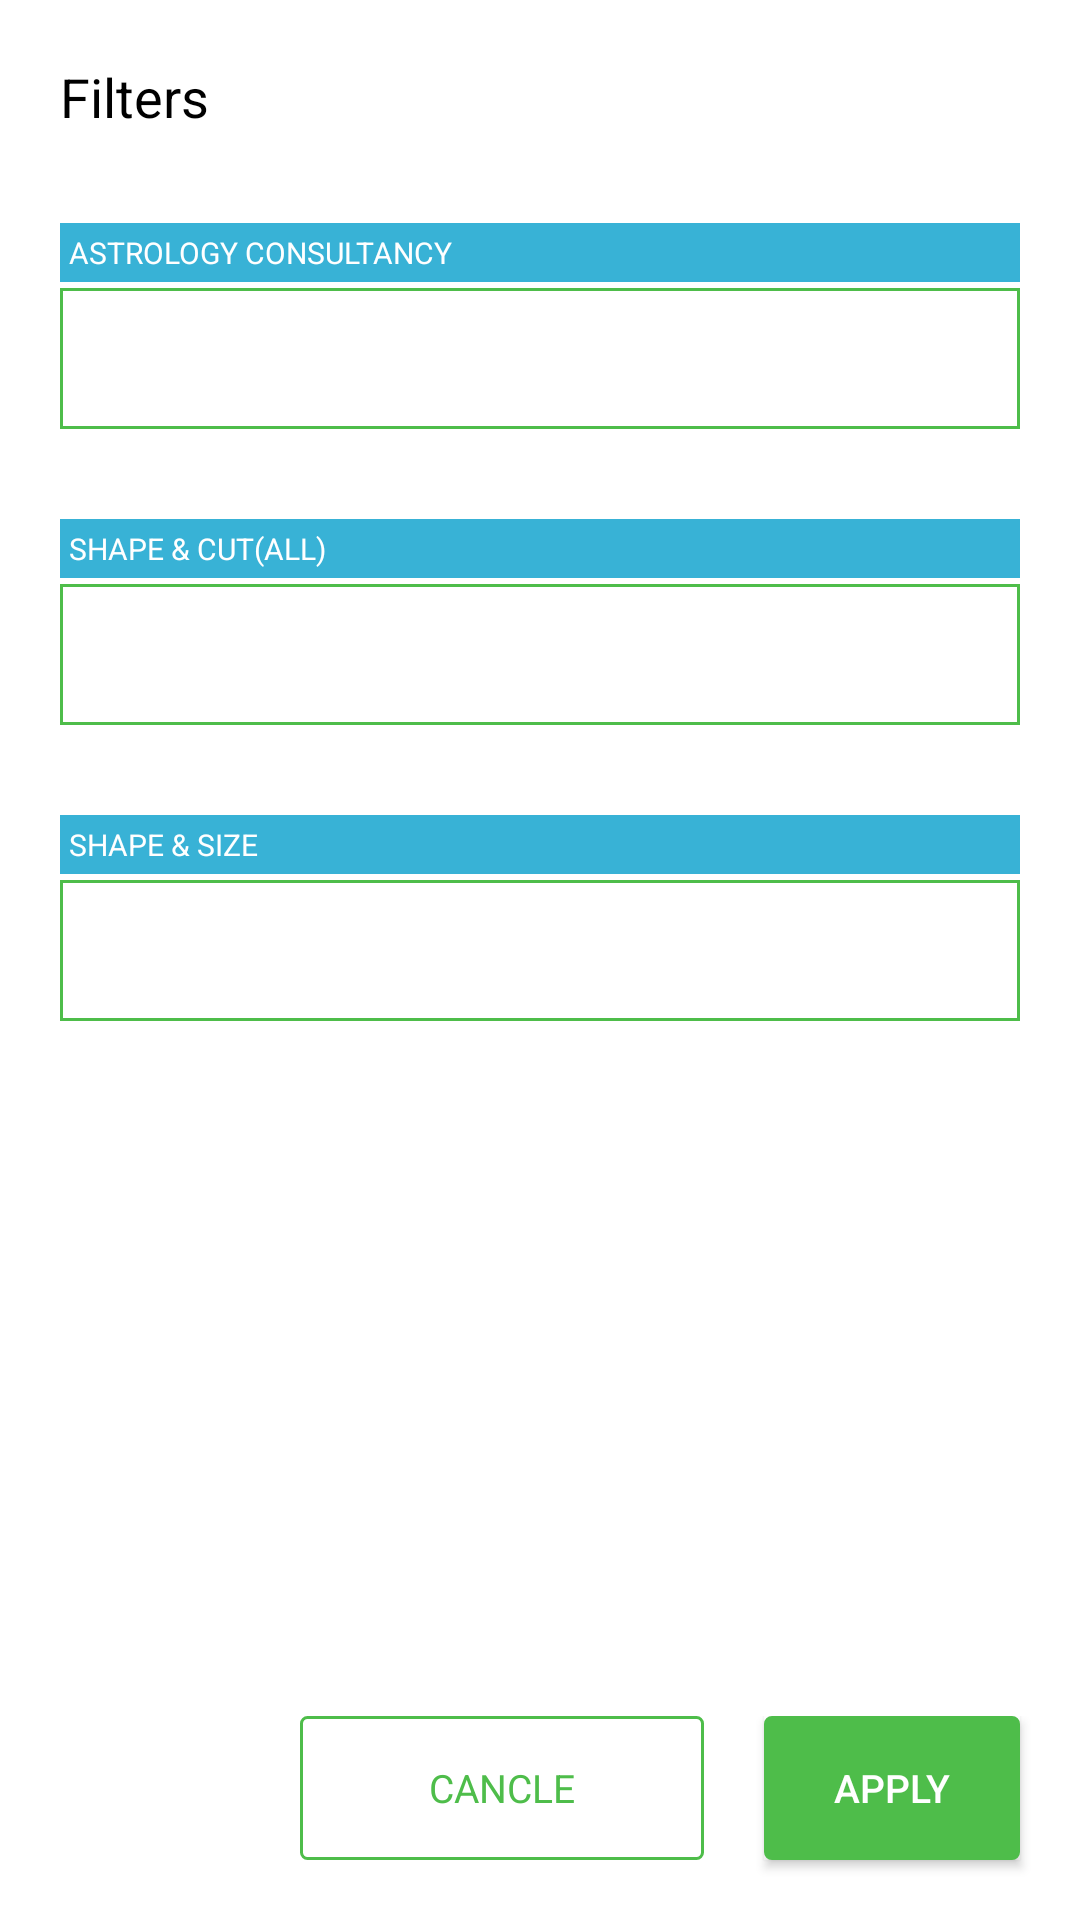

Layout XML and referenced resources for this Android screen:
<!-- AndroidManifest.xml: application theme AppTheme -->
<!-- res/layout/filter.xml -->
<?xml version="1.0" encoding="utf-8"?>

<RelativeLayout xmlns:android="http://schemas.android.com/apk/res/android"
    android:layout_width="match_parent"
    android:layout_height="match_parent"
    android:background="@color/white"
    android:orientation="vertical" >
    
    
    <LinearLayout 
    android:layout_width="match_parent"
    android:layout_height="wrap_content"
  android:padding="20dp"
  android:background="@color/white"
    android:orientation="vertical" >
    
        
        <TextView
                android:layout_width="match_parent"
                android:layout_height="wrap_content"
                android:text="Filters"
                android:textColor="@color/black"
                android:textSize="18sp" />
        
        
        
        
        
          <TextView
                android:layout_width="match_parent"
                android:layout_height="wrap_content"
                android:text="Astrology consultancy"
                android:textAllCaps="true"
                 android:layout_marginTop="30dp"
                android:textColor="#ffffff"
                android:padding="3dp"
                android:background="#38B2D6"
                android:textSize="10sp" />
        
        <Spinner
                android:id="@+id/spinner1"
                android:layout_width="match_parent"
                android:layout_height="47dp"
                android:layout_marginTop="2dp"
                android:background="@drawable/spinner_background"
                android:spinnerMode="dropdown" >
            </Spinner>
            
        <TextView
                android:layout_width="match_parent"
                android:layout_height="wrap_content"
                android:text="@string/filters"
                android:textAllCaps="true"
                 android:layout_marginTop="30dp"
                android:textColor="#ffffff"
                android:padding="3dp"
                android:background="#38B2D6"
                android:textSize="10sp" />
        
        <Spinner
                android:id="@+id/spinner2"
                android:layout_width="match_parent"
                android:layout_height="47dp"
                android:layout_marginTop="2dp"
                android:background="@drawable/spinner_background"
                android:spinnerMode="dropdown" >
            </Spinner>
    
          <TextView
                android:layout_width="match_parent"
                android:layout_height="wrap_content"
                android:text="@string/filterss"
                android:textAllCaps="true"
                 android:layout_marginTop="30dp"
                android:textColor="#ffffff"
                android:padding="3dp"
                android:background="#38B2D6"
                android:textSize="10sp" />
        
        <Spinner
                android:id="@+id/spinner3"
                android:layout_width="match_parent"
                android:layout_height="47dp"
                android:layout_marginTop="2dp"
                android:background="@drawable/spinner_background"
                android:spinnerMode="dropdown" >
            </Spinner>
</LinearLayout>

    
      <LinearLayout
                android:id="@+id/_rcel"
                android:layout_width="match_parent"
                android:layout_height="wrap_content"
               android:layout_alignParentBottom="true"
           android:orientation="horizontal"
                android:background="@color/white">
        
            <TextView
                android:id="@+id/cancle"
                android:layout_width="match_parent"
                android:layout_height="match_parent"
                android:text="Cancle"
                android:textAllCaps="true"
                android:background="@drawable/backgroundss"
                        android:layout_marginRight="20dp"
                        android:layout_marginBottom="20dp"
                android:gravity="center"
                android:layout_marginLeft="100dp"
                android:layout_weight="20"
                android:textColor="@color/ratnajyoti"
                android:padding="5dp"
                android:textSize="13sp" />
        
        <Button
                        android:id="@+id/btnLogin"
                        android:layout_width="wrap_content"
                        android:layout_height="wrap_content"
                           android:layout_weight=".5"
                        android:padding="5dp"
                        android:layout_marginRight="20dp"
                        android:layout_marginBottom="20dp"
                           android:textAllCaps="true"
                        android:background="@drawable/button_borders"
                        android:text="Apply"
                        android:textColor="#ffffff"
                        android:textSize="13sp" />
          </LinearLayout>
    
</RelativeLayout>
<!-- resources referenced by this layout -->
<resources>
  <color name="black">#000</color>
  <color name="ratnajyoti">#4EBD4A</color>
  <color name="white">#FFF</color>
  <!-- drawable backgroundss (drawable) -->
  <shape xmlns:android="http://schemas.android.com/apk/res/android">
      <solid android:color="@android:color/transparent" />
      <corners android:radius="2dp" />
      <stroke
          android:width="1dp"
          android:color="#4EBD4A" />
  </shape>
  <!-- drawable button_borders (drawable) -->
  <?xml version="1.0" encoding="utf-8"?>
  
  <shape xmlns:android="http://schemas.android.com/apk/res/android"
      android:shape="rectangle">
      <gradient android:startColor="#4EBD4A"
          android:endColor="#4EBD4A"
          android:angle="270" />
      <corners android:radius="1dp" />
      <stroke android:width="10px" android:color="#4EBD4A" />
  </shape>
  <!-- drawable spinner_background (drawable) -->
  <?xml version="1.0" encoding="UTF-8"?>
  
  <shape xmlns:android="http://schemas.android.com/apk/res/android" >
  <solid android:color="#FFFFFF" />
  <stroke
      android:width="1dp"
      android:color="#4EBD4A" />
  </shape>
  <string name="filters">Shape &amp; Cut(All)</string>
  <string name="filterss">Shape &amp; Size</string>
  <style name="AppTheme" parent="Theme.AppCompat.Light">
          
          <item name="colorPrimary">@color/colorPrimary</item>
          <item name="colorPrimaryDark">@color/colorPrimaryDark</item>
  
          <item name="colorAccent">@color/colorAccent</item>
  
  
      </style>
  <color name="colorPrimary">#00AAA0</color>
  <color name="colorPrimaryDark">#00AAA0</color>
  <color name="colorAccent">#FF4081</color>
</resources>
